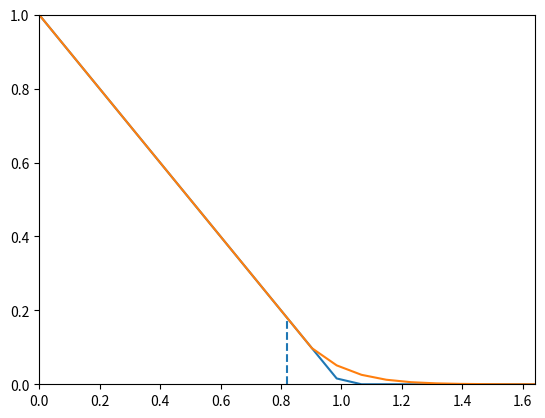

This chart was generated by the following Python code:
import numpy as np
import matplotlib.pyplot as plt

from scipy.sparse import diags
from scipy.optimize import root

import datetime

import numpy as np

def solve(F, J, x0, epsilon=1e-6, max_iterations=100):
    """
    Newton's method for solving a system of nonlinear equations.
    
    Arguments:
        f: A function that takes a vector x and returns a vector of equations evaluated at x.
        J: A function that takes a vector x and returns the Jacobian matrix of f evaluated at x.
        x0: The initial guess for the solution vector.
        epsilon: The desired level of accuracy.
        max_iterations: The maximum number of iterations.
    
    Returns:
        The approximate solution vector.
    """
    x = x0
    for i in range(max_iterations):
        f_val = F(x)
        if np.linalg.norm(f_val) < epsilon:
            return x
        J_val = J(x)
        if np.linalg.det(J_val) == 0:
            break
        delta_x = np.linalg.solve(J_val, -f_val)
        x = x + delta_x
    return x


r = 0.1  # Risk-free interest rate.
sigma = 0.2  # Volatility.
K = 1.0  # Strike price.
T = 1.0  # Maturity date.
x_inf = 2.0  # Front-fixing infinity.
delta = 0 # dividends

# dt, dx = 0.001, 0.001
dt, dx = 5e-2, 0.1

N = int(T/dt)
M = int((x_inf-1)/dx)


lambd = np.round(dt / np.power(dx,2))
kappa = dt / dx

x = np.arange(1, x_inf+dx, dx)

theta = 0

alpha = 1 + theta*(lambd*np.power(sigma*x, 2) + r*dt)

def beta(s): 
    return theta*(-0.5*lambd*np.power(sigma,2)*np.power(x,2) + 0.5*kappa*x*((r-delta) - (S_bar - s)/(dt*s)))

def gamma(s): 
    return theta*(-0.5*lambd*np.power(sigma,2)*np.power(x,2) - 0.5*kappa*x*((r-delta) - (S_bar - s)/(dt*s)))

def dbeta_ds(s): 
    return  theta*(0.5*(x/dx)*S_bar / s**2) 

def dgamma_ds(s): 
    return  theta*(-0.5*(x/dx)*S_bar / s**2)

a = 1 + (1-theta)*(- lambd*np.power(sigma, 2)*np.power(x, 2) - r*dt)
b = (1-theta)*(0.5*lambd*np.power(sigma, 2)*np.power(x, 2) - 0.5*x*kappa*((r-delta) - (1/dt)))
c = (1-theta)*(0.5*lambd*np.power(sigma, 2)*np.power(x, 2) + 0.5*x*kappa*((r-delta) - (1/dt)))
d = (1-theta)*(0.5*x/dx)

def F(y, v, S_bar):
    p, s = y[:-1], y[-1]
    _beta = beta(s)
    _gamma = gamma(s)
    
    A = diags([_beta[3:-1], alpha[2:-1], _gamma[1:-2]], [-2, -1, 0], shape=(M-1, M-2))
    f = b[1:-1]*v[:-2] + a[1:-1]*v[1:-1] + c[1:-1]*v[2:] + d[1:-1]*(v[2:] - v[:-2])*s/S_bar
    f[0] -= _beta[1]*(K-s) + alpha[1]*((K-(1+dx)*s))
    f[1] -= _beta[2]*(K-(1+dx)*s)
    res = A@p - f
    return res

def J(y, v, S_bar):
    p, s, = y[:-1], y[-1]
    _beta = beta(s)
    _gamma = gamma(s)
    
    _dgamma_ds = dgamma_ds(s)
    _dbeta_ds = dbeta_ds(s)

    retVal = diags([_beta[3:-1], alpha[2:-1], _gamma[1:-1]], [-2, -1, 0], shape=(M-1,M-1)).toarray()

    retVal[-1, :] = 0
    retVal[:, -1] = -d[1:-1]*(v[2:] - v[:-2])/S_bar

    retVal[0, -1] = _dgamma_ds[1]*p[0] + _dbeta_ds[1]*(K - S_bar) - _beta[1] - alpha[1]*(1+dx)
    retVal[1, -1] = _dgamma_ds[2]*p[1] + _dbeta_ds[2]*(K - (1+dx)*S_bar) - _beta[2]*(1+dx)
    retVal[2:-1, -1] = _dbeta_ds[3:-2]*p[:-2] + _dgamma_ds[3:-2]*p[2:]

    retVal[-1, -3] = _beta[-2]
    retVal[-1, -2] = alpha[-2]
    retVal[-1, -1] = _dbeta_ds[-2]*p[-2]
    return retVal


starting_time = datetime.datetime.now()
print("Start time:", starting_time)
S_bar = s = K
v = np.zeros_like(x)
for n in range(N-1, -1, -1):
    # *v[2:-1], S_bar = root(
    #     fun=lambda y: F(y, np.copy(v[:]), S_bar), 
    #     # jac=lambda y: J(y, np.copy(v[:]), S_bar), 
    #     x0=np.concatenate([v[2:-1], [S_bar]]),
    #     tol=1e-18
    #     # max_iterations=10
    # ).x
    *v[2:-1], S_bar = solve(
        F=lambda y: F(y, np.copy(v[:]), S_bar), 
        J=lambda y: J(y, np.copy(v[:]), S_bar), 
        x0=np.concatenate([v[2:-1], [S_bar]]),
        epsilon=1e-18,
        max_iterations=100
    )
    if (n % 100) == 0:
        cur_time = datetime.datetime.now()
        print("Elapsed seconds since last iteration:", (cur_time - starting_time).seconds)
        print(f"Iteration {n}:", S_bar)
    v[0] = K - S_bar
    v[1] = K - (1+dx)*S_bar

end = datetime.datetime.now()
print("Final time:", end)
print("S_bar:", S_bar)
S = S_bar * np.arange(0, x_inf+dx, step=dx) 
P = np.concatenate([K - S[S < S_bar], v])

plt.plot(S, np.maximum(K-S, 0))
plt.plot(S, P)
plt.vlines(S_bar, 0, v[0], linestyles='dashed')
plt.xlim(0, S_bar*x_inf)
plt.ylim(bottom=0, top=K)
plt.show()
